Photos from the image-classification dataset "Data" in the GitHub repository ahmadSoliman94/Artificial-Intelligence. Its 3 classes are: bottle, iPad, wallet.

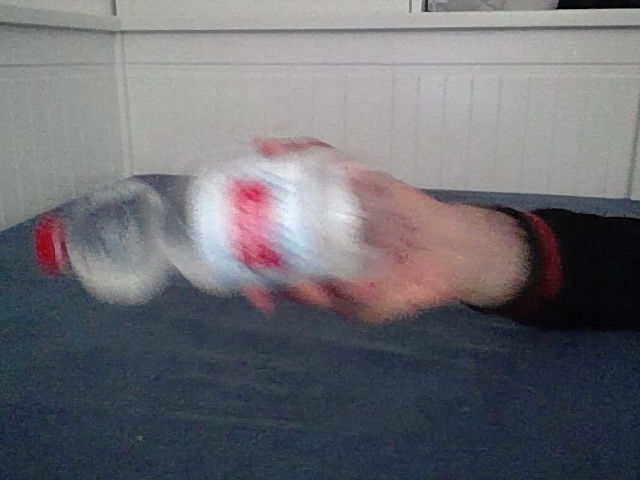
Label: bottle

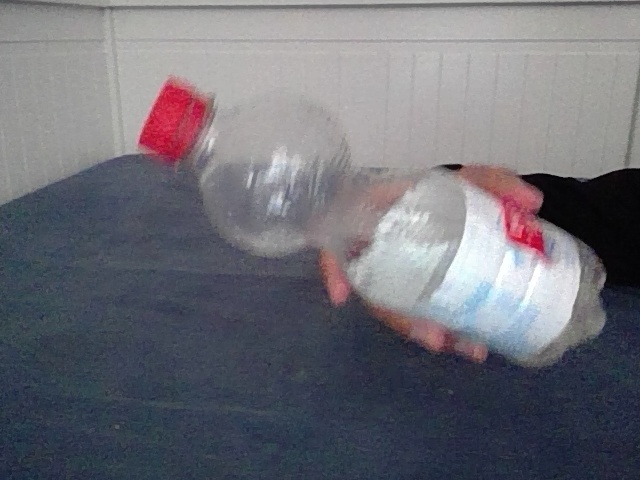
Label: bottle

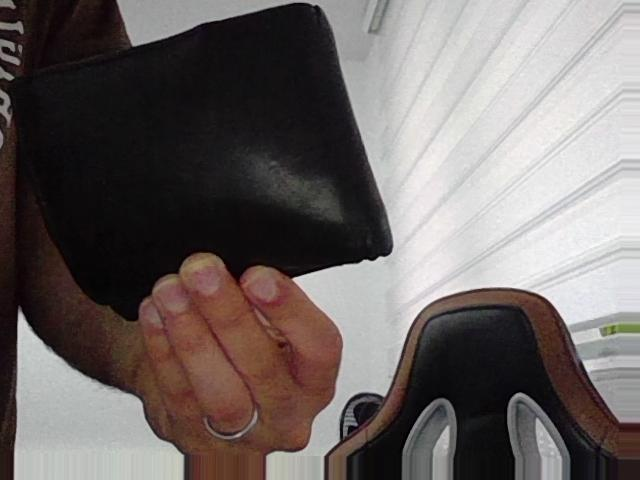
Label: wallet

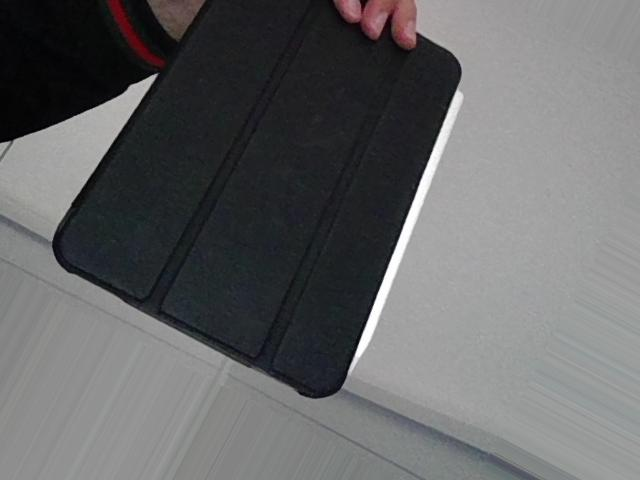
Label: iPad

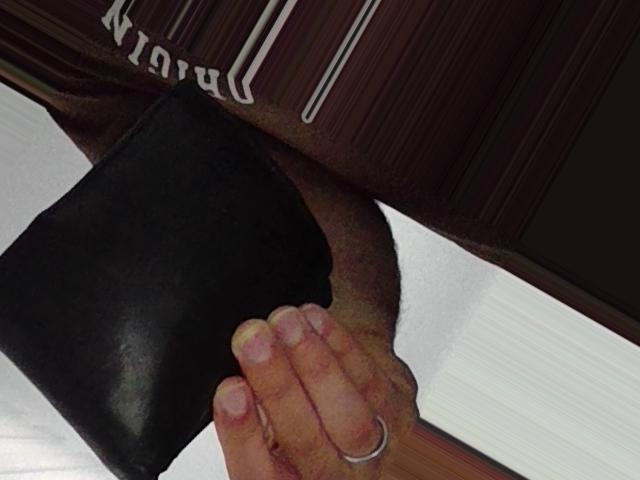
Label: wallet

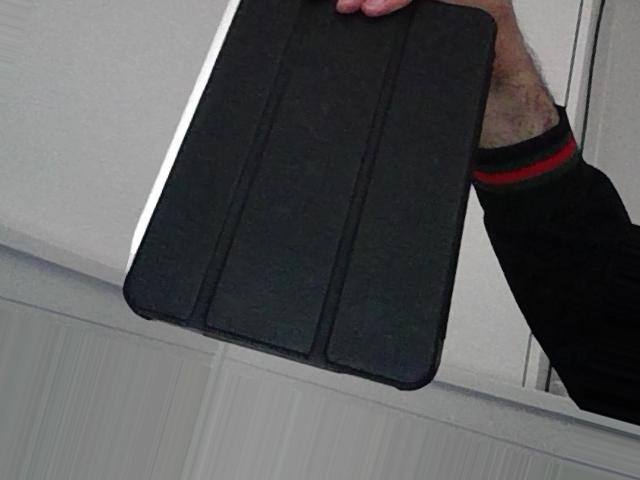
Label: iPad
